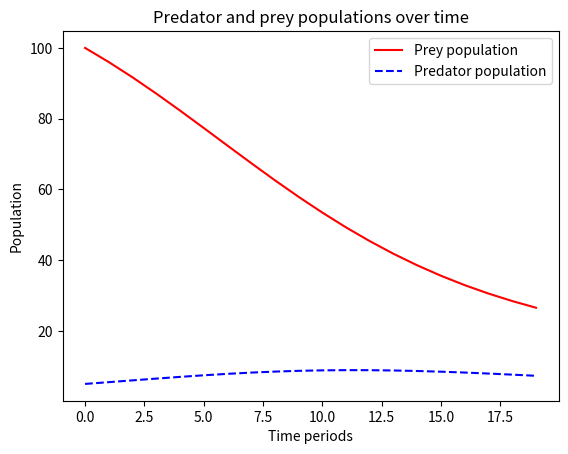
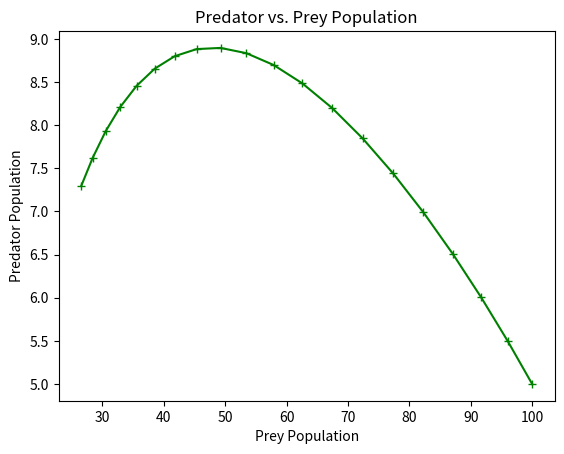

Write Python code to recreate these figures, in order.
# -*- coding: utf-8 -*-
"""
Discrete predator prey dynamics

Created on Mon May 19 14:00:12 2014

[redacted]
"""

import matplotlib.pyplot as plt

def predprey(x,y,a,b,c,d):
    dx = x*(a-b*y)
    dy = y*(d*x-c)
    #print dx, dy
    return (max(x+dx,0),max(y+dy,0))

# set up parameters and initial conditions
a = 0.01
b = 0.01
c = 0.10
d = 0.002
x = 100
y = 5

prey = []
pred = []
time = range(20)

# calculate the populations over time
for i in time:
    prey.append(x)
    pred.append(y)
    (x,y) = predprey(x,y,a,b,c,d)

# graph the populations versus time
plt.close(1)
plt.figure(1)
plt.title('Predator and prey populations over time')
plt.xlabel('Time periods')
plt.ylabel('Population')
plt.plot(time,prey,'r-',label='Prey population')
plt.plot(time,pred,'b--', label='Predator population')
plt.legend(loc='best')

# graph predators vs. prey
plt.close(2)
plt.figure(2)
plt.title('Predator vs. Prey Population')
plt.xlabel('Prey Population')
plt.ylabel('Predator Population')
plt.plot(prey,pred,'g-+')

